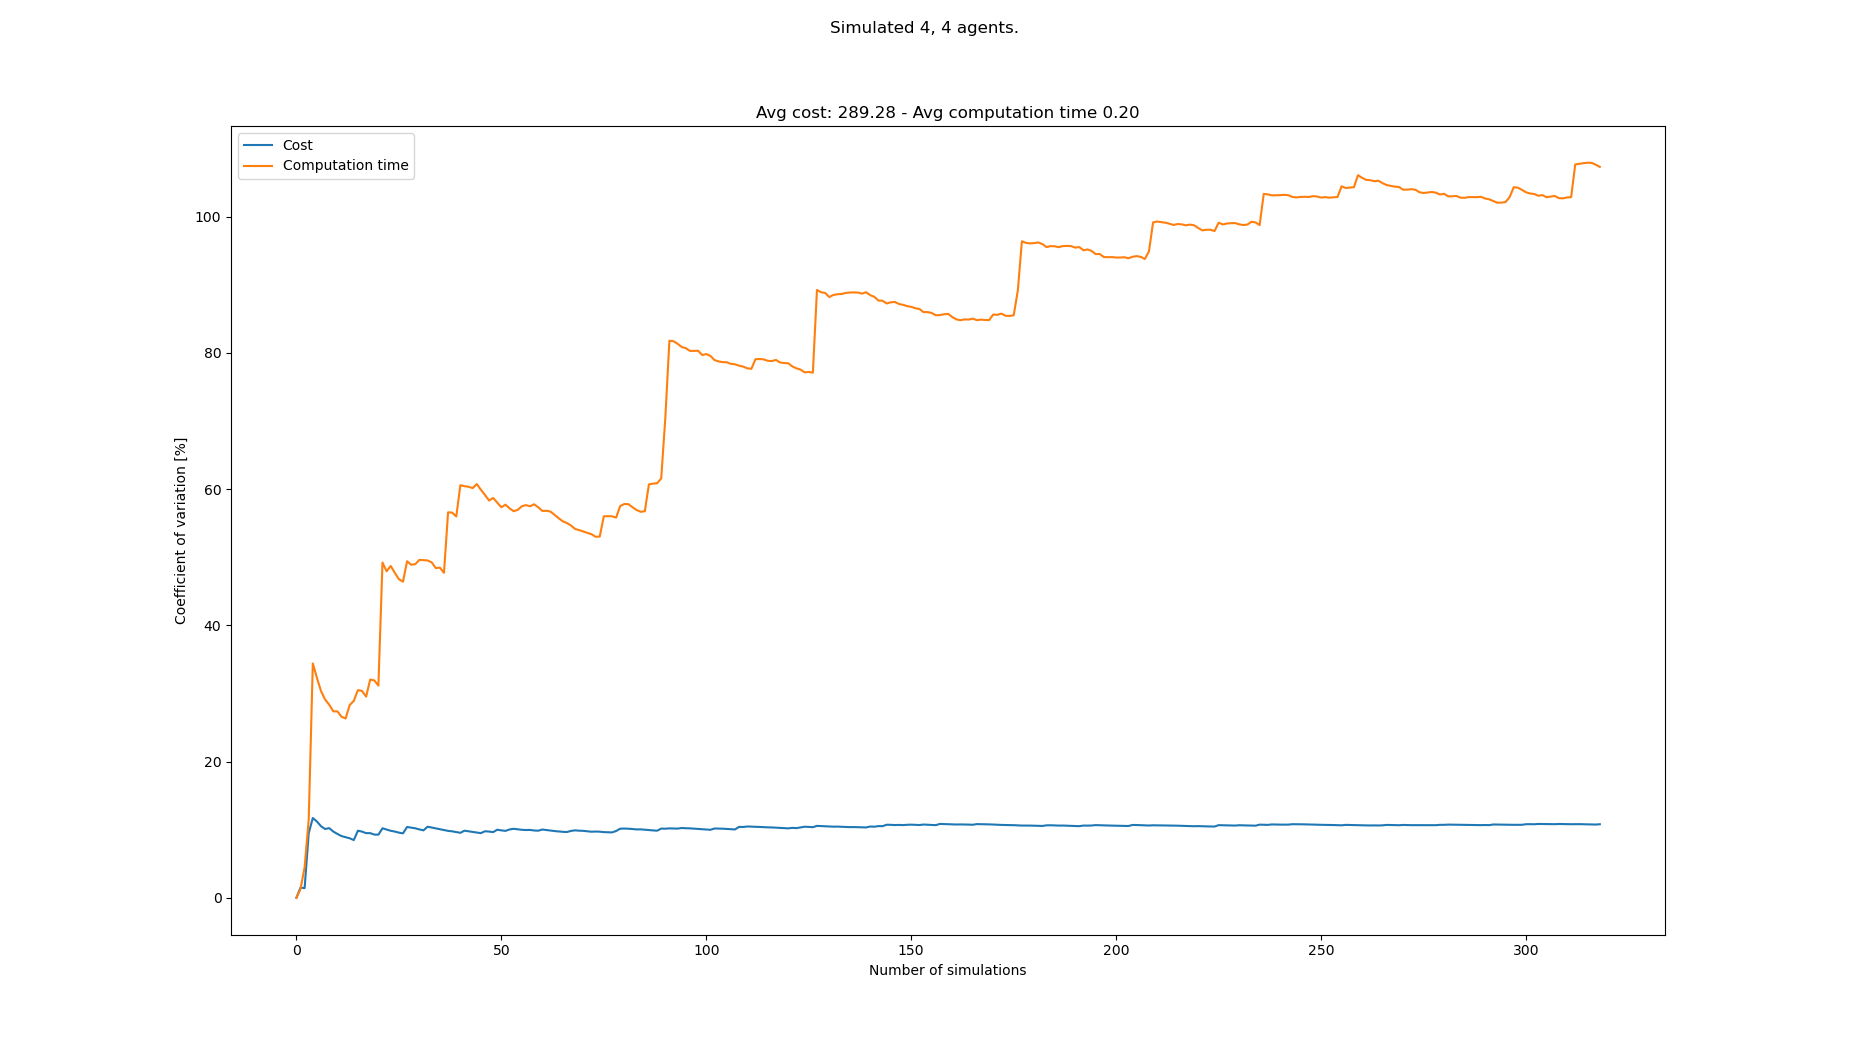

Data behind this chart, as committed beside it:
starts, goals, Cost, Cost_var, Cost_mean, Cost_std, Computation time, Computation time_var, Computation time_mean, Computation time_std
[(8, 0), (4, 0), (1, 0), (7, 0), (0, 21)…, [(5, 21), (1, 21), (7, 21), (4, 21), (5,…, 272, 0.0, 272.0, 0.0, 0.1012, 0.0, 0.1012, 0.0
[(4, 0), (1, 0), (3, 0), (5, 0), (0, 21)…, [(6, 21), (7, 21), (1, 21), (8, 21), (2,…, 264, 1.493, 268.0, 4.0, 0.09864, 1.284, 0.09992, 0.001283
[(8, 0), (6, 0), (7, 0), (1, 0), (6, 21)…, [(4, 21), (8, 21), (1, 21), (2, 21), (6,…, 264, 1.414, 266.7, 3.771, 0.09096, 4.489, 0.09694, 0.004352
[(6, 0), (0, 0), (7, 0), (3, 0), (2, 21)…, [(0, 21), (6, 21), (4, 21), (7, 21), (0,…, 328, 9.489, 282.0, 26.76, 0.1229, 11.47, 0.1034, 0.01187
[(6, 0), (7, 0), (3, 0), (5, 0), (4, 21)…, [(2, 21), (1, 21), (6, 21), (3, 21), (8,…, 344, 11.71, 294.4, 34.47, 0.2069, 34.41, 0.1241, 0.04271
[(5, 0), (2, 0), (4, 0), (8, 0), (8, 21)…, [(8, 21), (2, 21), (3, 21), (0, 21), (8,…, 272, 11.2, 290.7, 32.55, 0.11, 32.31, 0.1218, 0.03934
[(6, 0), (1, 0), (4, 0), (2, 0), (2, 21)…, [(4, 21), (2, 21), (6, 21), (1, 21), (2,…, 280, 10.5, 289.1, 30.37, 0.1127, 30.35, 0.1205, 0.03656
[(5, 0), (6, 0), (1, 0), (2, 0), (5, 21)…, [(4, 21), (8, 21), (1, 21), (3, 21), (4,…, 272, 10.09, 287.0, 28.97, 0.106, 29.1, 0.1187, 0.03453
[(3, 0), (7, 0), (6, 0), (1, 0), (3, 21)…, [(5, 21), (3, 21), (6, 21), (8, 21), (2,…, 256, 10.23, 283.6, 28.99, 0.1003, 28.35, 0.1166, 0.03306
[(8, 0), (7, 0), (0, 0), (5, 0), (1, 21)…, [(8, 21), (2, 21), (1, 21), (0, 21), (8,…, 280, 9.72, 283.2, 27.53, 0.1043, 27.37, 0.1154, 0.03158
[(8, 0), (5, 0), (2, 0), (0, 0), (7, 21)…, [(3, 21), (6, 21), (8, 21), (7, 21), (2,…, 272, 9.371, 282.2, 26.44, 0.1595, 27.37, 0.1194, 0.03268
[(4, 0), (3, 0), (5, 0), (6, 0), (6, 21)…, [(0, 21), (2, 21), (6, 21), (3, 21), (6,…, 272, 9.054, 281.3, 25.47, 0.1072, 26.58, 0.1184, 0.03147
[(0, 0), (6, 0), (3, 0), (1, 0), (5, 21)…, [(2, 21), (6, 21), (7, 21), (8, 21), (1,…, 264, 8.895, 280.0, 24.91, 0.09751, 26.32, 0.1168, 0.03074
[(8, 0), (0, 0), (7, 0), (4, 0), (2, 21)…, [(0, 21), (4, 21), (1, 21), (6, 21), (8,…, 264, 8.732, 278.9, 24.35, 0.06893, 28.3, 0.1134, 0.03208
[(2, 0), (5, 0), (1, 0), (3, 0), (5, 21)…, [(6, 21), (1, 21), (7, 21), (8, 21), (6,…, 272, 8.473, 278.4, 23.59, 0.07954, 28.91, 0.1111, 0.03212
[(4, 0), (2, 0), (7, 0), (8, 0), (1, 21)…, [(0, 21), (1, 21), (4, 21), (3, 21), (4,…, 344, 9.846, 282.5, 27.82, 0.1789, 30.49, 0.1153, 0.03516
[(8, 0), (1, 0), (6, 0), (4, 0), (0, 21)…, [(1, 21), (4, 21), (5, 21), (0, 21), (6,…, 264, 9.713, 281.4, 27.33, 0.09083, 30.37, 0.1139, 0.0346
[(5, 0), (3, 0), (6, 0), (2, 0), (2, 21)…, [(0, 21), (1, 21), (6, 21), (2, 21), (6,…, 272, 9.488, 280.9, 26.65, 0.113, 29.53, 0.1139, 0.03362
[(6, 0), (0, 0), (2, 0), (5, 0), (1, 21)…, [(5, 21), (1, 21), (7, 21), (8, 21), (3,…, 256, 9.489, 279.6, 26.53, 0.0528, 32.04, 0.1106, 0.03545
[(2, 0), (7, 0), (1, 0), (6, 0), (4, 21)…, [(8, 21), (1, 21), (0, 21), (5, 21), (5,…, 272, 9.28, 279.2, 25.91, 0.08707, 31.92, 0.1095, 0.03493
[(2, 0), (4, 0), (7, 0), (5, 0), (6, 21)…, [(1, 21), (8, 21), (7, 21), (3, 21), (7,…, 256, 9.265, 278.1, 25.76, 0.1088, 31.16, 0.1094, 0.03409
[(0, 0), (5, 0), (1, 0), (2, 0), (0, 21)…, [(4, 21), (0, 21), (8, 21), (1, 21), (7,…, 344, 10.2, 281.1, 28.67, 0.3438, 49.22, 0.1201, 0.05911
[(5, 0), (2, 0), (3, 0), (0, 0), (4, 21)…, [(7, 21), (5, 21), (0, 21), (3, 21), (2,…, 272, 10.01, 280.7, 28.1, 0.1361, 47.94, 0.1208, 0.0579
[(0, 0), (3, 0), (1, 0), (4, 0), (1, 21)…, [(5, 21), (6, 21), (0, 21), (1, 21), (1,…, 272, 9.833, 280.3, 27.57, 0.06602, 48.72, 0.1185, 0.05773
[(8, 0), (5, 0), (6, 0), (0, 0), (8, 21)…, [(3, 21), (1, 21), (7, 21), (5, 21), (2,…, 264, 9.725, 279.7, 27.2, 0.1192, 47.72, 0.1185, 0.05656
[(3, 0), (8, 0), (5, 0), (2, 0), (1, 21)…, [(3, 21), (2, 21), (8, 21), (4, 21), (8,…, 272, 9.561, 279.4, 26.71, 0.1196, 46.78, 0.1186, 0.05546
[(2, 0), (0, 0), (4, 0), (6, 0), (0, 21)…, [(3, 21), (1, 21), (0, 21), (6, 21), (4,…, 264, 9.459, 278.8, 26.37, 0.09452, 46.41, 0.1177, 0.05462
[(1, 0), (5, 0), (6, 0), (2, 0), (4, 21)…, [(2, 21), (3, 21), (6, 21), (5, 21), (5,…, 352, 10.39, 281.4, 29.24, 0.2731, 49.42, 0.1232, 0.06089
[(1, 0), (3, 0), (4, 0), (6, 0), (6, 21)…, [(0, 21), (8, 21), (3, 21), (4, 21), (6,…, 264, 10.29, 280.8, 28.91, 0.1044, 48.89, 0.1226, 0.05993
[(3, 0), (1, 0), (0, 0), (4, 0), (4, 21)…, [(0, 21), (4, 21), (6, 21), (1, 21), (0,…, 264, 10.2, 280.3, 28.58, 0.0816, 48.99, 0.1212, 0.05938
[(8, 0), (2, 0), (4, 0), (6, 0), (6, 21)…, [(8, 21), (7, 21), (6, 21), (0, 21), (4,…, 280, 10.03, 280.3, 28.12, 0.06522, 49.62, 0.1194, 0.05925
[(5, 0), (3, 0), (4, 0), (1, 0), (0, 21)…, [(6, 21), (8, 21), (2, 21), (7, 21), (4,…, 272, 9.897, 280.0, 27.71, 0.08356, 49.58, 0.1183, 0.05865
[(2, 0), (4, 0), (5, 0), (3, 0), (4, 21)…, [(2, 21), (6, 21), (4, 21), (1, 21), (2,…, 344, 10.43, 281.9, 29.41, 0.2135, 49.53, 0.1212, 0.06001
[(1, 0), (0, 0), (5, 0), (3, 0), (4, 21)…, [(8, 21), (3, 21), (0, 21), (1, 21), (1,…, 272, 10.31, 281.6, 29.03, 0.09454, 49.25, 0.1204, 0.0593
[(7, 0), (3, 0), (4, 0), (6, 0), (4, 21)…, [(8, 21), (4, 21), (7, 21), (2, 21), (1,…, 272, 10.18, 281.4, 28.65, 0.1613, 48.41, 0.1216, 0.05884
[(6, 0), (8, 0), (5, 0), (3, 0), (2, 21)…, [(3, 21), (6, 21), (5, 21), (7, 21), (4,…, 272, 10.07, 281.1, 28.29, 0.08159, 48.48, 0.1204, 0.05839
[(8, 0), (5, 0), (1, 0), (3, 0), (6, 21)…, [(5, 21), (1, 21), (6, 21), (0, 21), (6,…, 272, 9.951, 280.9, 27.95, 0.1649, 47.71, 0.1216, 0.05804
[(6, 0), (5, 0), (8, 0), (4, 0), (3, 21)…, [(5, 21), (3, 21), (2, 21), (4, 21), (4,…, 280, 9.82, 280.8, 27.58, 0.4051, 56.6, 0.1291, 0.07307
[(4, 0), (6, 0), (2, 0), (0, 0), (4, 21)…, [(2, 21), (7, 21), (1, 21), (0, 21), (2,…, 264, 9.754, 280.4, 27.35, 0.08806, 56.55, 0.1281, 0.07242
[(7, 0), (4, 0), (3, 0), (8, 0), (1, 21)…, [(2, 21), (6, 21), (8, 21), (5, 21), (1,…, 272, 9.65, 280.2, 27.04, 0.1163, 55.99, 0.1278, 0.07153
[(3, 0), (2, 0), (4, 0), (7, 0), (4, 21)…, [(8, 21), (3, 21), (5, 21), (4, 21), (4,…, 288, 9.535, 280.4, 26.74, 0.3877, 60.58, 0.1341, 0.08124
[(0, 0), (3, 0), (7, 0), (1, 0), (3, 21)…, [(4, 21), (0, 21), (8, 21), (7, 21), (0,…, 336, 9.848, 281.7, 27.74, 0.2742, 60.44, 0.1374, 0.08306
[(2, 0), (5, 0), (8, 0), (6, 0), (2, 21)…, [(1, 21), (7, 21), (8, 21), (0, 21), (5,…, 272, 9.754, 281.5, 27.46, 0.09482, 60.35, 0.1364, 0.08234
[(3, 0), (8, 0), (7, 0), (1, 0), (5, 21)…, [(0, 21), (7, 21), (3, 21), (5, 21), (4,…, 272, 9.663, 281.3, 27.18, 0.09972, 60.16, 0.1356, 0.08158
[(8, 0), (1, 0), (3, 0), (6, 0), (7, 21)…, [(1, 21), (3, 21), (6, 21), (4, 21), (7,…, 272, 9.575, 281.1, 26.91, 0.06237, 60.75, 0.134, 0.08139
[(6, 0), (8, 0), (2, 0), (5, 0), (5, 21)…, [(3, 21), (2, 21), (4, 21), (8, 21), (7,…, 272, 9.488, 280.9, 26.65, 0.1554, 59.92, 0.1344, 0.08056
[(0, 0), (5, 0), (4, 0), (2, 0), (5, 21)…, [(0, 21), (5, 21), (8, 21), (7, 21), (5,…, 336, 9.764, 282, 27.54, 0.1519, 59.15, 0.1348, 0.07974
[(8, 0), (4, 0), (1, 0), (0, 0), (2, 21)…, [(3, 21), (6, 21), (7, 21), (8, 21), (3,…, 264, 9.718, 281.7, 27.37, 0.1694, 58.33, 0.1355, 0.07906
[(3, 0), (2, 0), (4, 0), (7, 0), (6, 21)…, [(6, 21), (5, 21), (8, 21), (0, 21), (5,…, 272, 9.637, 281.5, 27.13, 0.07039, 58.71, 0.1342, 0.07879
[(7, 0), (3, 0), (1, 0), (5, 0), (6, 21)…, [(7, 21), (5, 21), (4, 21), (1, 21), (5,…, 344, 9.99, 282.7, 28.24, 0.2146, 58.02, 0.1358, 0.07881
[(7, 0), (2, 0), (4, 0), (0, 0), (5, 21)…, [(4, 21), (1, 21), (6, 21), (5, 21), (3,…, 280, 9.894, 282.7, 27.97, 0.1524, 57.34, 0.1361, 0.07806
[(7, 0), (0, 0), (3, 0), (4, 0), (5, 21)…, [(6, 21), (1, 21), (2, 21), (8, 21), (0,…, 272, 9.82, 282.5, 27.74, 0.06944, 57.73, 0.1349, 0.07785
[(1, 0), (6, 0), (5, 0), (2, 0), (4, 21)…, [(2, 21), (7, 21), (5, 21), (0, 21), (5,…, 336, 10.03, 283.5, 28.42, 0.2267, 57.19, 0.1366, 0.07812
[(2, 0), (4, 0), (1, 0), (7, 0), (2, 21)…, [(4, 21), (5, 21), (0, 21), (3, 21), (5,…, 328, 10.13, 284.3, 28.79, 0.1249, 56.76, 0.1364, 0.07741
[(4, 0), (3, 0), (8, 0), (1, 0), (3, 21)…, [(8, 21), (4, 21), (5, 21), (7, 21), (5,…, 272, 10.06, 284.1, 28.58, 0.07843, 56.97, 0.1353, 0.07709
[(7, 0), (3, 0), (8, 0), (1, 0), (2, 21)…, [(0, 21), (6, 21), (7, 21), (3, 21), (8,…, 296, 9.977, 284.3, 28.36, 0.3015, 57.49, 0.1383, 0.07951
[(0, 0), (5, 0), (6, 0), (2, 0), (0, 21)…, [(0, 21), (7, 21), (8, 21), (1, 21), (6,…, 264, 9.946, 283.9, 28.24, 0.0817, 57.65, 0.1373, 0.07915
[(1, 0), (5, 0), (8, 0), (0, 0), (6, 21)…, [(8, 21), (6, 21), (2, 21), (3, 21), (6,…, 256, 9.96, 283.4, 28.23, 0.1032, 57.49, 0.1367, 0.07859
[(8, 0), (1, 0), (7, 0), (0, 0), (8, 21)…, [(1, 21), (4, 21), (0, 21), (5, 21), (8,…, 280, 9.878, 283.4, 27.99, 0.0727, 57.78, 0.1356, 0.07836
[(8, 0), (6, 0), (0, 0), (7, 0), (7, 21)…, [(3, 21), (8, 21), (6, 21), (7, 21), (5,…, 264, 9.846, 283.1, 27.87, 0.1303, 57.33, 0.1355, 0.07771
... 233 more rows
